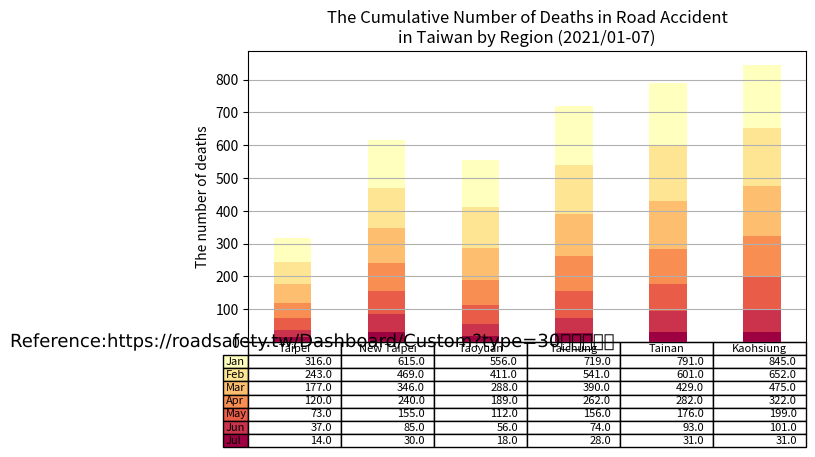

Python code for this plot:
import matplotlib.cm as cm
import matplotlib.patheffects as path_effects
import matplotlib.pyplot as plt
import numpy as np
import pandas as pd

administrative_duty = ["Taipei", "New Taipei", "Taoyuan", "Taichung", "Tainan", "Kaohsiung"]

month = ["Jan", "Feb", "Mar", "Apr", "May", "Jun", "Jul", "Aug", "Sep", "Oct", "Nov", "Dec"]

month_as_of_now = ["Jan", "Feb", "Mar", "Apr", "May", "Jun", "Jul"]

deaths = [[14, 30, 18, 28, 31, 31],  # Jan
          [23, 55, 38, 46, 62, 70],  # Feb
          [36, 70, 56, 82, 83, 98],  # Mar
          [47, 85, 77, 106, 106, 123],  # Apr
          [57, 106, 99, 128, 147, 153],  # May
          [66, 123, 123, 151, 172, 177],  # Jun
          [73, 146, 145, 178, 190, 193],  # Jul
          ]

df = pd.DataFrame(data=deaths,
                  index=month_as_of_now,
                  columns=administrative_duty)
print(df)

# Get some pastel shades for the colors
cmap = cm.get_cmap("Spectral")  # [3]
colors = cmap(np.linspace(0, 0.5, len(month_as_of_now)))
n_rows = len(deaths)

index = np.arange(len(administrative_duty)) + 0.3
bar_width = 0.4

# Initialize the vertical-offset for the stacked bar chart.
y_offset = np.zeros(len(administrative_duty))

# Plot bars and create text labels for the table
cell_text = []
for row in range(n_rows):
    plt.bar(index, deaths[row], bar_width, bottom=y_offset, color=colors[row])
    y_offset = y_offset + deaths[row]
    cell_text.append([x for x in y_offset])

# Reverse colors and text labels to display the last value at the top.
colors = colors[::-1]
cell_text.reverse()

# Add a table at the bottom of the axes
the_table = plt.table(cellText=cell_text,
                      rowLabels=month_as_of_now,
                      rowColours=colors,
                      colLabels=administrative_duty,
                      loc='bottom')

# Adjust layout to make room for the table:
plt.subplots_adjust(left=0.2, bottom=0.2)

plt.ylabel("The number of deaths")
plt.xticks([])
plt.title("The Cumulative Number of Deaths in Road Accident\nin Taiwan by Region (2021/01-07)")

plt.grid(True)  # pyplot.grid [1][2]

plt.tight_layout()

# matplotlib text [1][2]
text = plt.text(0.5, 0.04,
                'Reference:https://roadsafety.tw/Dashboard/Custom?type=30日死亡人數',
                horizontalalignment='center',
                verticalalignment='center',
                size=13,
                fontproperties='MS Gothic')

text.set_path_effects([path_effects.Normal()])

plt.show()

# References:
# 1. https://matplotlib.org/stable/api/_as_gen/matplotlib.pyplot.grid.html
# 2. https://matplotlib.org/stable/gallery/subplots_axes_and_figures/geo_demo.html#sphx-glr-gallery-subplots-axes-and-figures-geo-demo-py
# 3. https://stackoverflow.com/a/51454824
